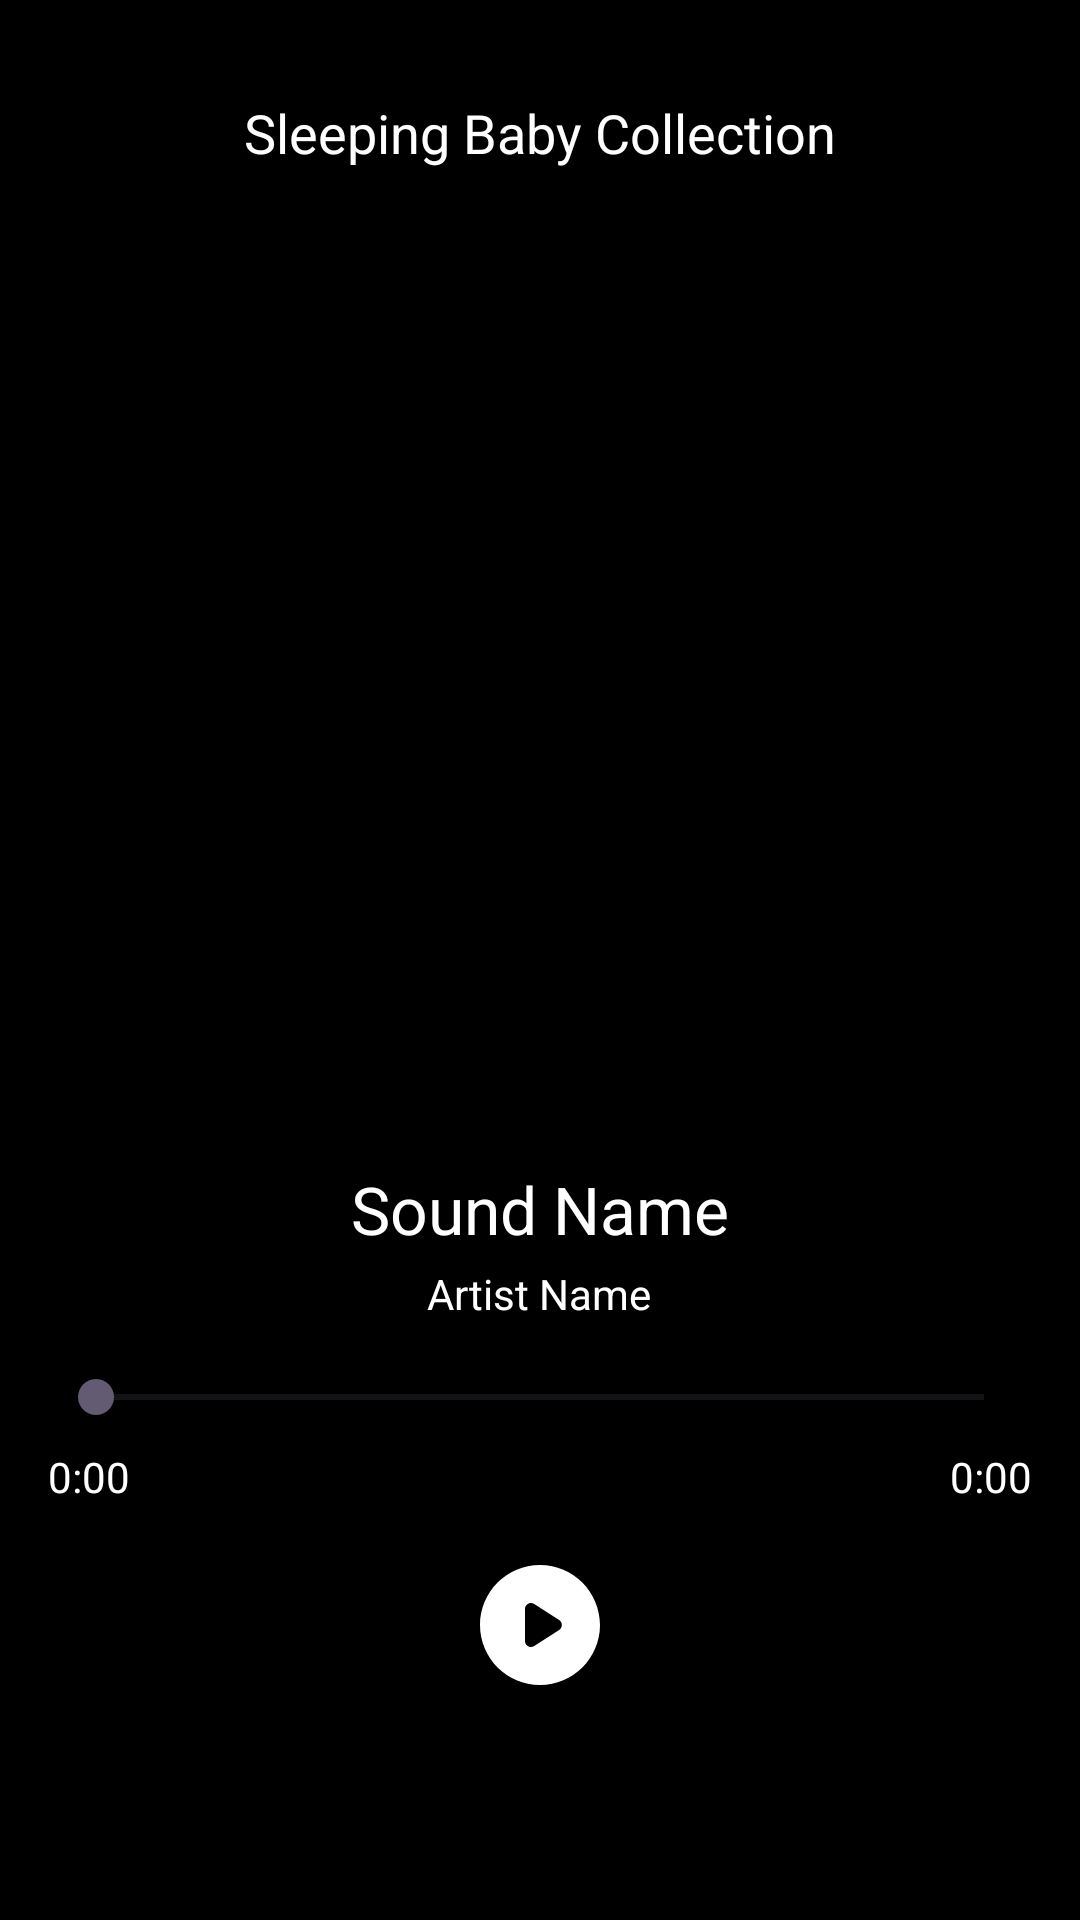

Android layout source for this screen:
<!-- AndroidManifest.xml: application theme Theme.NewbornNapTracker -->
<!-- res/layout/fragment_sound_machine.xml -->
<RelativeLayout xmlns:android="http://schemas.android.com/apk/res/android"
    xmlns:app="http://schemas.android.com/apk/res-auto"
    android:layout_width="match_parent"
    android:layout_height="match_parent"
    android:background="@android:color/black"
    android:padding="16dp">

    <TextView
        android:id="@+id/album_title"
        android:layout_width="wrap_content"
        android:layout_height="wrap_content"
        android:contentDescription="@string/album_title"
        android:text="@string/album_title"
        android:textColor="@android:color/white"
        android:textSize="18sp"
        android:layout_centerHorizontal="true"
        android:layout_marginTop="16dp" />

    <ImageView
        android:id="@+id/album_art"
        android:layout_width="300dp"
        android:layout_height="300dp"
        android:layout_below="@id/album_title"
        android:layout_centerHorizontal="true"
        android:layout_marginTop="16dp"
        android:background="@color/black"
        android:contentDescription="@string/album_art" />

    <TextView
        android:id="@+id/sound_name"
        android:layout_width="wrap_content"
        android:layout_height="wrap_content"
        android:text="@string/sound_name"
        android:textColor="@android:color/white"
        android:textSize="22sp"
        android:layout_below="@id/album_art"
        android:layout_centerHorizontal="true"
        android:layout_marginTop="16dp" />

    <TextView
        android:id="@+id/artist_name"
        android:layout_width="wrap_content"
        android:layout_height="wrap_content"
        android:text="@string/artist_name"
        android:textColor="@android:color/white"
        android:layout_below="@id/sound_name"
        android:layout_centerHorizontal="true"
        android:layout_marginTop="4dp" />

    <SeekBar
        android:id="@+id/seek_bar"
        android:layout_width="match_parent"
        android:layout_height="wrap_content"
        android:layout_below="@id/artist_name"
        android:layout_centerHorizontal="true"
        android:layout_marginTop="16dp" />

    <TextView
        android:id="@+id/current_time"
        android:layout_width="wrap_content"
        android:layout_height="wrap_content"
        android:text="@string/_0_00"
        android:textColor="@android:color/white"
        android:layout_below="@id/seek_bar"
        android:layout_alignParentStart="true"
        android:layout_marginTop="8dp" />

    <TextView
        android:id="@+id/total_time"
        android:layout_width="wrap_content"
        android:layout_height="wrap_content"
        android:text="@string/_0_00"
        android:textColor="@android:color/white"
        android:layout_below="@id/seek_bar"
        android:layout_alignParentEnd="true"
        android:layout_marginTop="8dp" />

    <LinearLayout
        android:layout_width="wrap_content"
        android:layout_height="wrap_content"
        android:orientation="horizontal"
        android:gravity="center"
        android:layout_below="@id/current_time"
        android:layout_centerHorizontal="true"
        android:layout_marginTop="16dp">

        <ImageButton
            android:id="@+id/prev_button"
            android:layout_width="wrap_content"
            android:layout_height="wrap_content"
            android:src="@drawable/ic_previous"
            android:contentDescription="@string/previous"
            android:background="?attr/selectableItemBackgroundBorderless"
            android:layout_marginEnd="24dp"
            app:tint="@android:color/white" />

        <ImageButton
            android:id="@+id/play_pause_button"
            android:layout_width="wrap_content"
            android:layout_height="wrap_content"
            android:src="@drawable/ic_play"
            android:contentDescription="@string/play"
            android:background="?attr/selectableItemBackgroundBorderless"
            android:layout_marginEnd="24dp"
            app:tint="@android:color/white" />

        <ImageButton
            android:id="@+id/next_button"
            android:layout_width="wrap_content"
            android:layout_height="wrap_content"
            android:src="@drawable/ic_next"
            android:contentDescription="@string/next"
            android:background="?attr/selectableItemBackgroundBorderless"
            app:tint="@android:color/white" />

    </LinearLayout>

</RelativeLayout>
<!-- resources referenced by this layout -->
<resources>
  <!-- drawable ic_play (drawable) -->
  <vector xmlns:android="http://schemas.android.com/apk/res/android" android:height="48dp" android:tint="#000000" android:viewportHeight="24" android:viewportWidth="24" android:width="48dp">
        
      <path android:fillColor="@android:color/white" android:pathData="M12,2C6.48,2 2,6.48 2,12s4.48,10 10,10s10,-4.48 10,-10S17.52,2 12,2zM9.5,14.67V9.33c0,-0.79 0.88,-1.27 1.54,-0.84l4.15,2.67c0.61,0.39 0.61,1.29 0,1.68l-4.15,2.67C10.38,15.94 9.5,15.46 9.5,14.67z"/>
      
  </vector>
  <string name="_0_00">0:00</string>
  <string name="album_art">Album Art</string>
  <string name="album_title">Sleeping Baby Collection</string>
  <string name="artist_name">Artist Name</string>
  <string name="next">Next</string>
  <string name="play">Play</string>
  <string name="previous">Previous</string>
  <string name="sound_name">Sound Name</string>
  <style name="Theme.NewbornNapTracker" parent="Base.Theme.NewbornNapTracker" />
  <style name="Base.Theme.NewbornNapTracker" parent="Theme.Material3.DayNight.NoActionBar">
          
          
      </style>
  <!-- not gathered from this repository: default colours our renderer supplied (Android Studio template values) -->
  <color name="black">#FF000000</color>
</resources>
